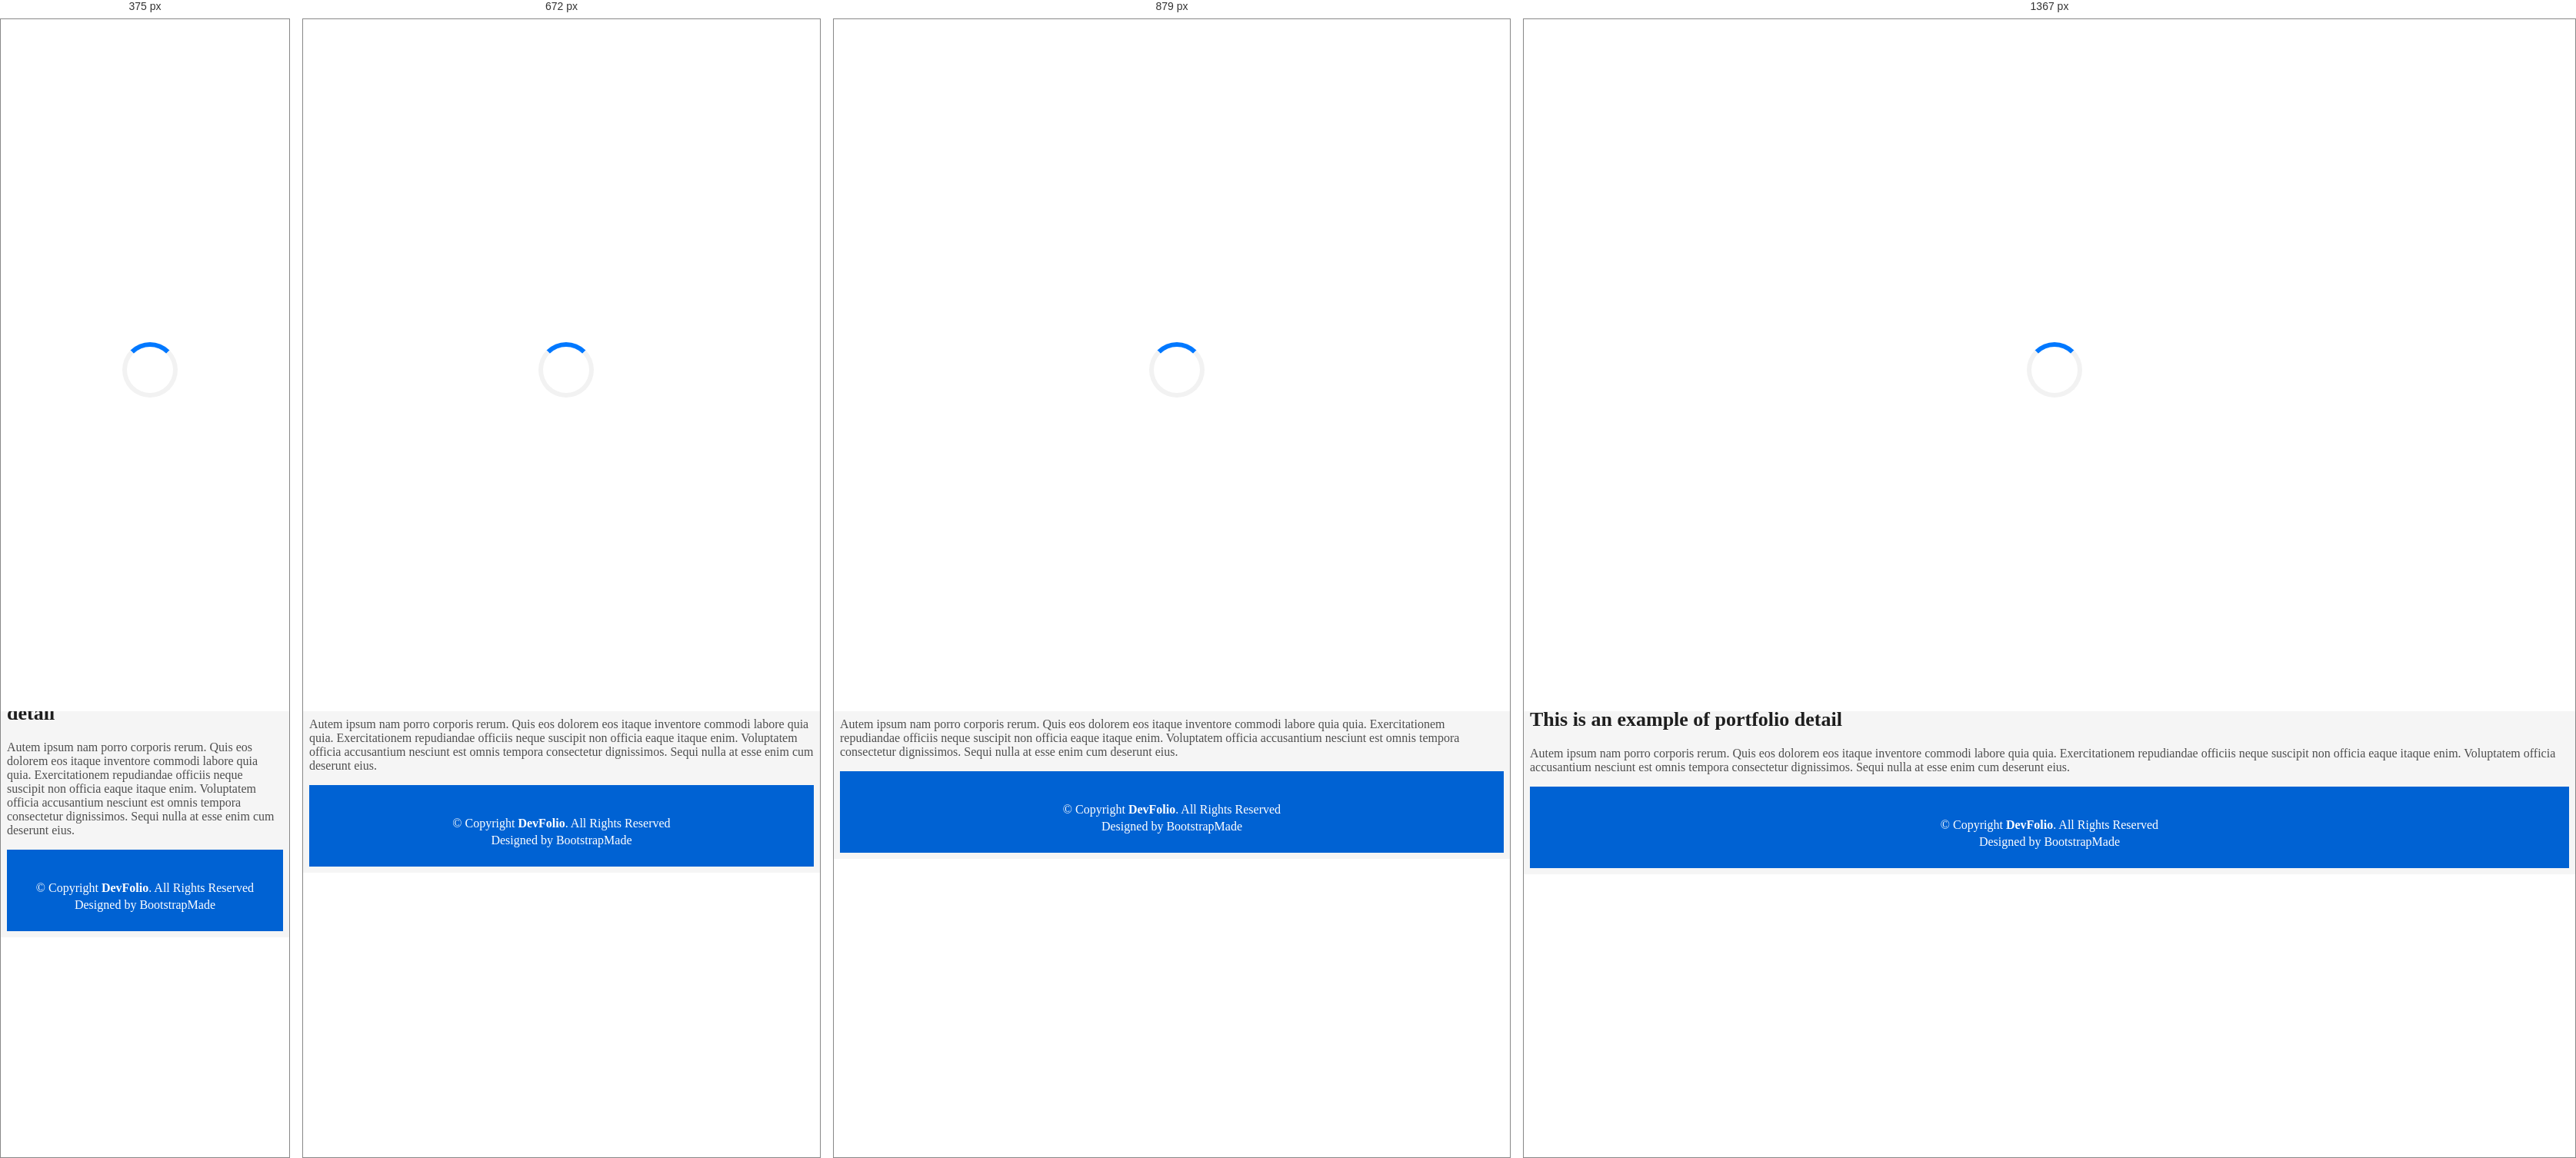
Rendered at 375 px, 672 px, 879 px and 1367 px, left to right.

<!-- file: portfolio-details.html -->
<!DOCTYPE html>
<html lang="en">

<head>
  <meta charset="utf-8">
  <meta content="width=device-width, initial-scale=1.0" name="viewport">

  <title>DevFolio Bootstrap Portfolio Template - Portfolio Details</title>
  <meta content="" name="description">
  <meta content="" name="keywords">

  <!-- Favicons -->
  <link href="assets/img/favicon.png" rel="icon">
  <link href="assets/img/apple-touch-icon.png" rel="apple-touch-icon">

  <!-- Vendor CSS Files -->
  <link href="assets/vendor/bootstrap/css/bootstrap.min.css" rel="stylesheet">
  <link href="assets/vendor/bootstrap-icons/bootstrap-icons.css" rel="stylesheet">
  <link href="assets/vendor/glightbox/css/glightbox.min.css" rel="stylesheet">
  <link href="assets/vendor/swiper/swiper-bundle.min.css" rel="stylesheet">

  <!-- Template Main CSS File -->
  <link href="assets/css/style.css" rel="stylesheet">

  <!-- =======================================================
  * Template Name: DevFolio
  * Updated: Jan 29 2024 with Bootstrap v5.3.2
  * Template URL: https://bootstrapmade.com/devfolio-bootstrap-portfolio-html-template/
  * Author: BootstrapMade.com
  * License: https://bootstrapmade.com/license/
  ======================================================== -->
</head>

<body>

  <!-- ======= Header ======= -->
  <header id="header" class="fixed-top">
    <div class="container d-flex align-items-center justify-content-between">

      <h1 class="logo"><a href="index.html">DevFolio</a></h1>
      <!-- Uncomment below if you prefer to use an image logo -->
      <!-- <a href="index.html" class="logo"><img src="assets/img/logo.png" alt="" class="img-fluid"></a>-->

      <nav id="navbar" class="navbar">
        <ul>
          <li><a class="nav-link scrollto " href="#index.html">Home</a></li>
          <li><a class="nav-link scrollto" href="#about">About</a></li>
          <li><a class="nav-link scrollto" href="#services">Services</a></li>
          <li><a class="nav-link scrollto " href="#work">Work</a></li>
          <li><a class="nav-link scrollto " href="#blog">Blog</a></li>
          <li class="dropdown"><a href="#"><span>Drop Down</span> <i class="bi bi-chevron-down"></i></a>
            <ul>
              <li><a href="#">Drop Down 1</a></li>
              <li class="dropdown"><a href="#"><span>Deep Drop Down</span> <i class="bi bi-chevron-right"></i></a>
                <ul>
                  <li><a href="#">Deep Drop Down 1</a></li>
                  <li><a href="#">Deep Drop Down 2</a></li>
                  <li><a href="#">Deep Drop Down 3</a></li>
                  <li><a href="#">Deep Drop Down 4</a></li>
                  <li><a href="#">Deep Drop Down 5</a></li>
                </ul>
              </li>
              <li><a href="#">Drop Down 2</a></li>
              <li><a href="#">Drop Down 3</a></li>
              <li><a href="#">Drop Down 4</a></li>
            </ul>
          </li>
          <li><a class="nav-link scrollto" href="#contact">Contact</a></li>
        </ul>
        <i class="bi bi-list mobile-nav-toggle"></i>
      </nav><!-- .navbar -->

    </div>
  </header><!-- End Header -->

  <div class="hero hero-single route bg-image" style="background-image: url(assets/img/overlay-bg.jpg)">
    <div class="overlay-mf"></div>
    <div class="hero-content display-table">
      <div class="table-cell">
        <div class="container">
          <h2 class="hero-title mb-4">Portfolio Details</h2>
          <ol class="breadcrumb d-flex justify-content-center">
            <li class="breadcrumb-item">
              <a href="#">Home</a>
            </li>
            <li class="breadcrumb-item active">Portfolio Details</li>
          </ol>
        </div>
      </div>
    </div>
  </div>

  <main id="main">

    <!-- ======= Portfolio Details Section ======= -->
    <section id="portfolio-details" class="portfolio-details">
      <div class="container">

        <div class="row gy-4">

          <div class="col-lg-8">
            <div class="portfolio-details-slider swiper">
              <div class="swiper-wrapper align-items-center">

                <div class="swiper-slide">
                  <img src="assets/img/portfolio-details-1.jpg" alt="">
                </div>

                <div class="swiper-slide">
                  <img src="assets/img/sabri.jpg" alt="">
                </div>

                <div class="swiper-slide">
                  <img src="assets/img/portfolio-details-3.jpg" alt="">
                </div>

              </div>
              <div class="swiper-pagination"></div>
            </div>
          </div>

          <div class="col-lg-4">
            <div class="portfolio-info">
              <h3>Project information</h3>
              <ul>
                <li><strong>Category</strong>: Web design</li>
                <li><strong>Client</strong>: ASU Company</li>
                <li><strong>Project date</strong>: 01 March, 2020</li>
                <li><strong>Project URL</strong>: <a href="#">www.example.com</a></li>
              </ul>
            </div>
            <div class="portfolio-description">
              <h2>This is an example of portfolio detail</h2>
              <p>
                Autem ipsum nam porro corporis rerum. Quis eos dolorem eos itaque inventore commodi labore quia quia. Exercitationem repudiandae officiis neque suscipit non officia eaque itaque enim. Voluptatem officia accusantium nesciunt est omnis tempora consectetur dignissimos. Sequi nulla at esse enim cum deserunt eius.
              </p>
            </div>
          </div>

        </div>

      </div>
    </section><!-- End Portfolio Details Section -->

  </main><!-- End #main -->

  <!-- ======= Footer ======= -->
  <footer>
    <div class="container">
      <div class="row">
        <div class="col-sm-12">
          <div class="copyright-box">
            <p class="copyright">&copy; Copyright <strong>DevFolio</strong>. All Rights Reserved</p>
            <div class="credits">
              <!--
              All the links in the footer should remain intact.
              You can delete the links only if you purchased the pro version.
              Licensing information: https://bootstrapmade.com/license/
              Purchase the pro version with working PHP/AJAX contact form: https://bootstrapmade.com/buy/?theme=DevFolio
            -->
              Designed by <a href="https://bootstrapmade.com/">BootstrapMade</a>
            </div>
          </div>
        </div>
      </div>
    </div>
  </footer><!-- End  Footer -->

  <div id="preloader"></div>
  <a href="#" class="back-to-top d-flex align-items-center justify-content-center"><i class="bi bi-arrow-up-short"></i></a>

  <!-- Vendor JS Files -->
  <script src="assets/vendor/purecounter/purecounter_vanilla.js"></script>
  <script src="assets/vendor/bootstrap/js/bootstrap.bundle.min.js"></script>
  <script src="assets/vendor/glightbox/js/glightbox.min.js"></script>
  <script src="assets/vendor/swiper/swiper-bundle.min.js"></script>
  <script src="assets/vendor/typed.js/typed.umd.js"></script>
  <script src="assets/vendor/php-email-form/validate.js"></script>

  <!-- Template Main JS File -->
  <script src="assets/js/main.js"></script>

</body>

</html>

/* @media block from style.css */
@media (max-width: 1024px) {
  .bg-image {
    background-attachment: scroll;
  }
}

/* @media block from style.css */
@media (min-width: 768px) {
  .box-shadow-full {
    padding: 3rem;
  }
}

/* @media block from style.css */
@media (max-width: 1366px) {
  .navbar .dropdown .dropdown ul {
    left: -90%;
  }

  .navbar .dropdown .dropdown:hover>ul {
    left: -100%;
  }
}

/* @media block from style.css */
@media (max-width: 991px) {
  .mobile-nav-toggle {
    display: block;
  }

  .navbar ul {
    display: none;
  }
}

/* @media block from style.css */
@media (min-width: 768px) {
  .hero .hero-title {
    font-size: 4.5rem;
  }
}

/* @media block from style.css */
@media (min-width: 768px) {
  .hero .hero-subtitle {
    font-size: 2.5rem;
  }
}

/* @media block from style.css */
@media (min-width: 768px) {
  .hero-single .hero-title {
    font-size: 3.5rem;
  }
}

/* @media block from style.css */
@media (min-width: 767px) {
  .about-mf .box-pl2 {
    margin-top: 3rem;
    padding-left: 0rem;
  }
}

/* @media block from style.css */
@media (min-width: 577px) {
  .counter-box {
    margin-bottom: 1.8rem;
  }
}

/* @media block from style.css */
@media (min-width: 768px) {
  .testimonial-box .description {
    padding: 0 5rem;
  }
}

/* @media block from style.css */
@media (min-width: 992px) {
  .testimonial-box .description {
    padding: 0 8rem;
  }
}

/* @media block from style.css */
@media (min-width: 1200px) {
  .testimonial-box .description {
    padding: 0 13rem;
  }
}

/* @media block from style.css */
@media (min-width: 767px) {
  .contact-mf .box-pl2 {
    margin-top: 3rem;
    padding-left: 0rem;
  }
}

/* @media block from style.css */
@media (min-width: 767px) {
  .card-blog {
    margin-bottom: 3rem;
  }
}

/* @media block from style.css */
@media (min-width: 768px) {

  .post-box,
  .form-comments,
  .box-comments,
  .widget-sidebar {
    padding: 3rem;
  }
}

/* @media block from style.css */
@media (min-width: 768px) {
  .blog-wrapper .article-title {
    font-size: 1.9rem;
  }
}

/* @media block from style.css */
@media (min-width: 768px) {
  .box-comments .list-comments .comment-author {
    font-size: 1.5rem;
  }
}